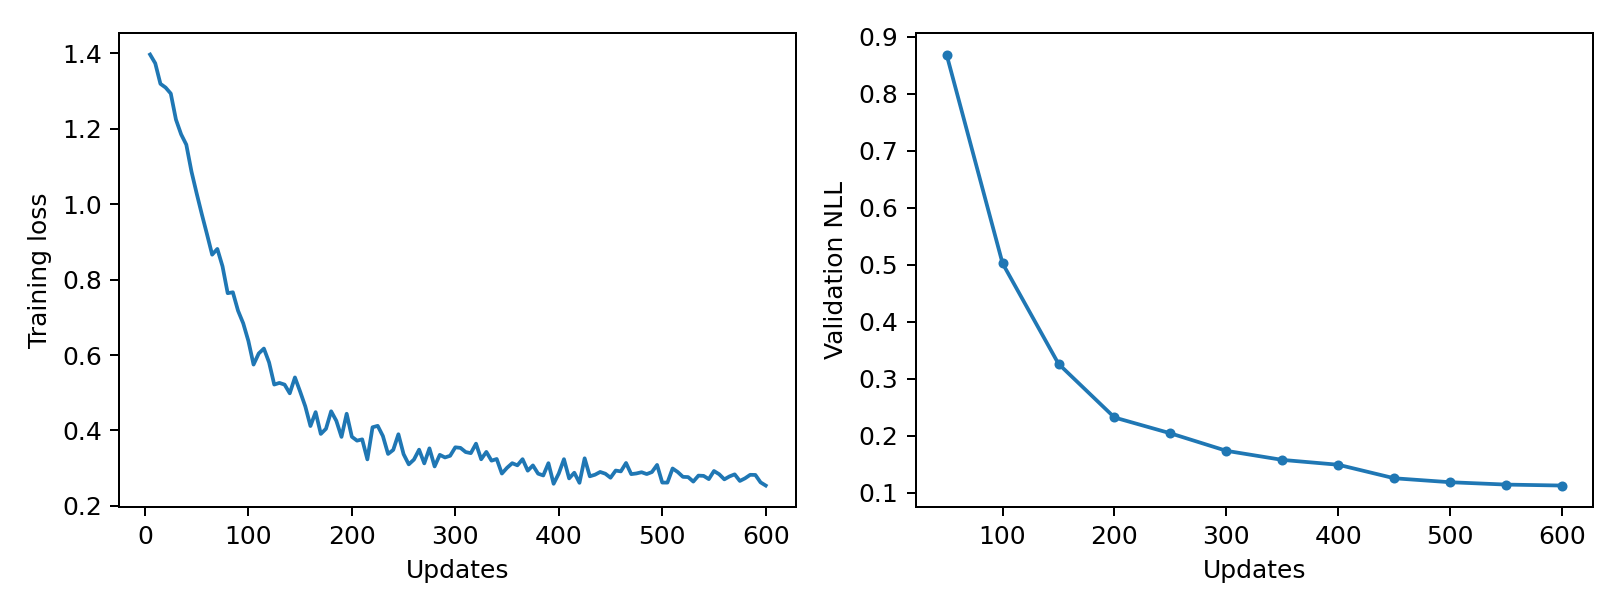

Source data for this figure (header and first rows):
epoch, updates, train_loss, validation_nll, train_seconds, peak_gpu_mib
1, 5, 1.397, , 0.4585, 1196
2, 10, 1.374, , 0.4574, 1196
3, 15, 1.319, , 0.4773, 1196
4, 20, 1.31, , 0.4522, 1196
5, 25, 1.294, , 0.4481, 1196
6, 30, 1.225, , 0.4655, 1196
7, 35, 1.186, , 0.4505, 1196
8, 40, 1.158, , 0.4478, 1196
9, 45, 1.087, , 0.4487, 1196
10, 50, 1.029, 0.8691, 0.4486, 1196
11, 55, 0.9736, , 0.4478, 1196
12, 60, 0.9206, , 0.4471, 1196
13, 65, 0.8663, , 0.461, 1196
14, 70, 0.8815, , 0.4485, 1196
15, 75, 0.8354, , 0.4563, 1196
16, 80, 0.7641, , 0.4549, 1196
17, 85, 0.7665, , 0.4624, 1196
18, 90, 0.7177, , 0.4682, 1196
19, 95, 0.6843, , 0.4529, 1196
20, 100, 0.6374, 0.5027, 0.465, 1196
21, 105, 0.5748, , 0.4508, 1196
22, 110, 0.6042, , 0.4606, 1196
23, 115, 0.6172, , 0.461, 1196
24, 120, 0.5805, , 0.4472, 1196
25, 125, 0.5217, , 0.4421, 1196
26, 130, 0.5261, , 0.4467, 1196
27, 135, 0.5216, , 0.4459, 1196
28, 140, 0.4985, , 0.4635, 1196
29, 145, 0.5406, , 0.4578, 1196
30, 150, 0.5033, 0.3262, 0.4771, 1196
31, 155, 0.4639, , 0.4594, 1196
32, 160, 0.4118, , 0.4675, 1196
33, 165, 0.4486, , 0.4719, 1196
34, 170, 0.3908, , 0.4581, 1196
35, 175, 0.4044, , 0.4497, 1196
36, 180, 0.4508, , 0.4499, 1196
37, 185, 0.4256, , 0.4449, 1196
38, 190, 0.3829, , 0.4586, 1196
39, 195, 0.4443, , 0.4497, 1196
40, 200, 0.3833, 0.2321, 0.4426, 1196
41, 205, 0.373, , 0.4416, 1196
42, 210, 0.3764, , 0.4457, 1196
43, 215, 0.3233, , 0.4733, 1196
44, 220, 0.4085, , 0.4526, 1196
45, 225, 0.4122, , 0.4468, 1196
46, 230, 0.3853, , 0.447, 1196
47, 235, 0.3377, , 0.4502, 1196
48, 240, 0.3484, , 0.4486, 1196
49, 245, 0.3899, , 0.4822, 1196
50, 250, 0.3371, 0.2043, 0.4805, 1196
51, 255, 0.3101, , 0.4691, 1196
52, 260, 0.3227, , 0.4486, 1196
53, 265, 0.349, , 0.4733, 1196
54, 270, 0.3127, , 0.4545, 1196
55, 275, 0.3525, , 0.4428, 1196
56, 280, 0.3046, , 0.4582, 1196
57, 285, 0.3353, , 0.4489, 1196
58, 290, 0.3284, , 0.451, 1196
59, 295, 0.3328, , 0.451, 1196
60, 300, 0.3553, 0.1736, 0.4437, 1196
... 60 more rows
